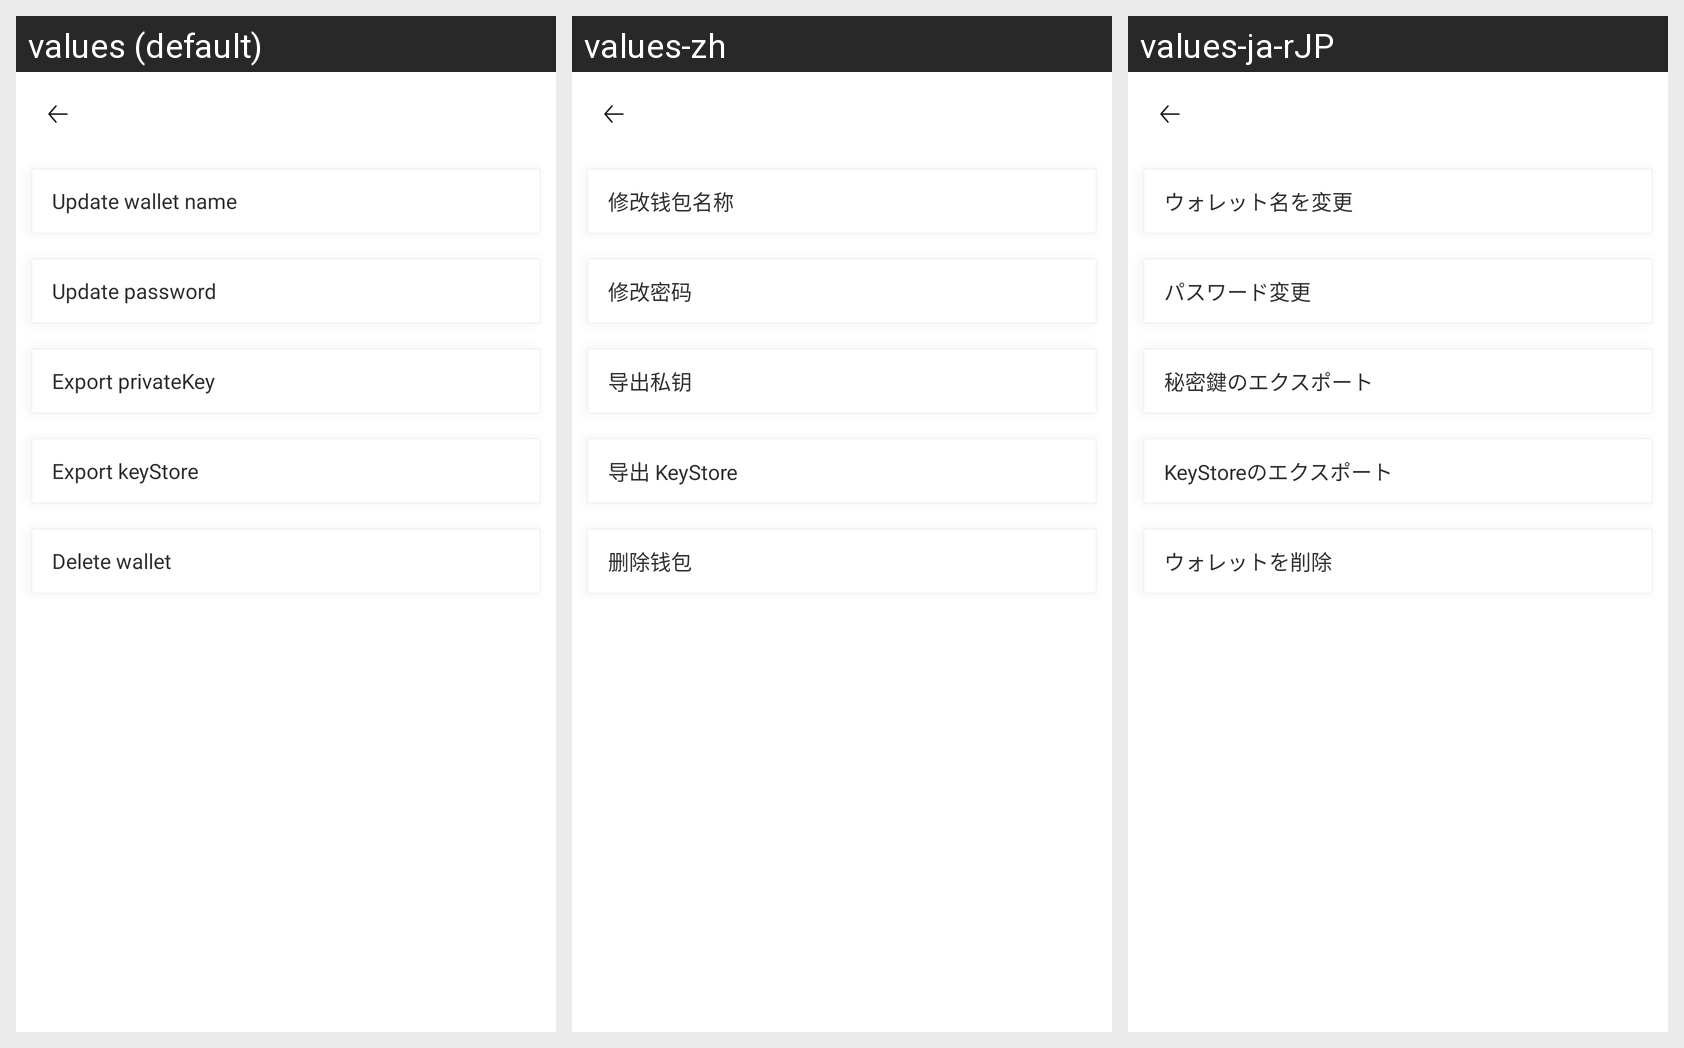

The same Android screen rendered under several of its app's locales, left to right. List the strings drawn on it with the default value and each locale's translation.
Android screen res/layout/activity_wallet_operation.xml rendered under 3 locales, left to right: values (default), values-zh, values-ja-rJP. Device: Nexus 5 (rendered at 1080×1920; each locale shown at half size, 540×960, under a caption strip naming it); theme AppTheme.NoActionBar.
Strings drawn on this screen, with the default value and each locale's value (text and hints the layout hard-codes, and strings that could not be matched under every locale, appear in the picture but are not listed):

update_wallet_name
  values: Update wallet name
  values-zh: 修改钱包名称
  values-ja-rJP: ウォレット名を変更

update_password
  values: Update password
  values-zh: 修改密码
  values-ja-rJP: パスワード変更

export_privatekey
  values: Export privateKey
  values-zh: 导出私钥
  values-ja-rJP: 秘密鍵のエクスポート

export_keystore
  values: Export keyStore
  values-zh: 导出 KeyStore
  values-ja-rJP: KeyStoreのエクスポート

delete_wallet
  values: Delete wallet
  values-zh: 删除钱包
  values-ja-rJP: ウォレットを削除
